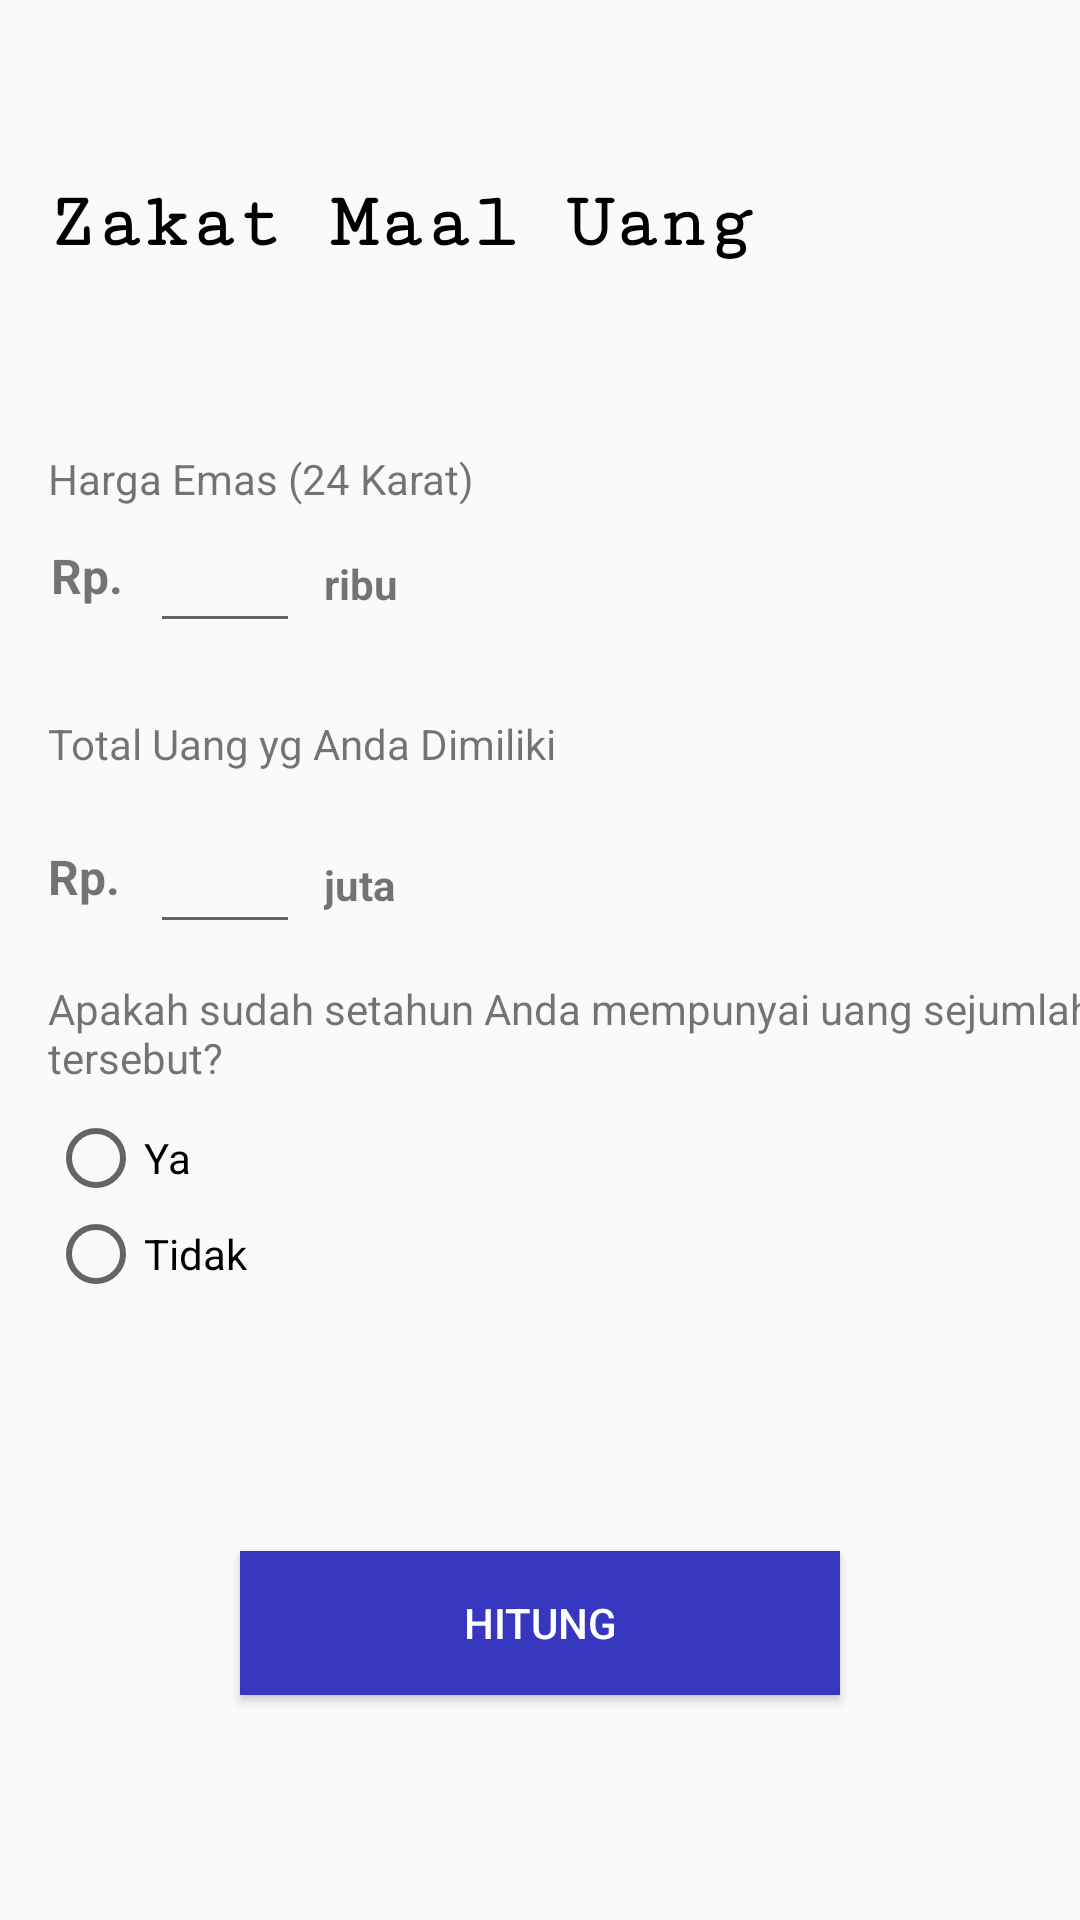

The Android layout XML behind this screen, and the referenced resources:
<!-- AndroidManifest.xml: application theme AppTheme -->
<!-- res/layout/activity_menu_kalkulasi_uang.xml -->
<?xml version="1.0" encoding="utf-8"?>
<androidx.constraintlayout.widget.ConstraintLayout xmlns:android="http://schemas.android.com/apk/res/android"
    xmlns:app="http://schemas.android.com/apk/res-auto"
    xmlns:tools="http://schemas.android.com/tools"
    android:layout_width="match_parent"
    android:layout_height="match_parent"
    tools:context=".MenuKalkulasiUang">


    <TextView
        android:id="@+id/textView7"
        android:layout_width="wrap_content"
        android:layout_height="wrap_content"
        android:layout_marginStart="8dp"
        android:layout_marginTop="12dp"
        android:text="ribu"
        android:textStyle="bold"
        app:layout_constraintStart_toEndOf="@+id/input_harga_emas"
        app:layout_constraintTop_toTopOf="@+id/input_harga_emas" />

    <TextView
        android:id="@+id/textView"
        android:layout_width="wrap_content"
        android:layout_height="wrap_content"
        android:layout_marginStart="16dp"
        android:layout_marginTop="150dp"
        android:text="Harga Emas (24 Karat)"
        app:layout_constraintStart_toStartOf="parent"
        app:layout_constraintTop_toTopOf="parent" />

    <EditText
        android:id="@+id/input_harga_emas"
        android:layout_width="50dp"
        android:layout_height="wrap_content"
        android:layout_marginStart="50dp"
        android:layout_marginTop="4dp"
        android:ems="10"
        android:inputType="number"
        app:layout_constraintStart_toStartOf="parent"
        app:layout_constraintTop_toBottomOf="@+id/textView" />

    <TextView
        android:id="@+id/textView2"
        android:layout_width="wrap_content"
        android:layout_height="wrap_content"
        android:layout_marginStart="16dp"
        android:layout_marginTop="24dp"
        android:text="Total Uang yg Anda Dimiliki"
        app:layout_constraintStart_toStartOf="parent"
        app:layout_constraintTop_toBottomOf="@+id/input_harga_emas" />

    <EditText
        android:id="@+id/input_total_perak"
        android:layout_width="50dp"
        android:layout_height="wrap_content"
        android:layout_marginStart="50dp"
        android:layout_marginTop="16dp"
        android:ems="10"
        android:inputType="number"
        app:layout_constraintStart_toStartOf="parent"
        app:layout_constraintTop_toBottomOf="@+id/textView2" />

    <RadioGroup
        android:layout_width="wrap_content"
        android:layout_height="wrap_content"
        android:layout_marginStart="16dp"
        android:layout_marginTop="8dp"
        android:orientation="vertical"
        app:layout_constraintStart_toStartOf="parent"
        app:layout_constraintTop_toBottomOf="@+id/radioGroup_perak"
        android:id="@+id/radioGroup">

        <RadioButton
            android:id="@+id/rd_perak_setahun_ya"
            android:layout_width="wrap_content"
            android:layout_height="wrap_content"
            android:text="Ya" />

        <RadioButton
            android:id="@+id/rd_perak_setahun_tidak"
            android:layout_width="wrap_content"
            android:layout_height="wrap_content"
            android:text="Tidak" />
    </RadioGroup>

    <TextView
        android:id="@+id/radioGroup_perak"
        android:layout_width="wrap_content"
        android:layout_height="wrap_content"
        android:layout_marginStart="16dp"
        android:layout_marginTop="12dp"
        android:text="Apakah sudah setahun Anda mempunyai uang sejumlah tersebut?"
        app:layout_constraintStart_toStartOf="parent"
        app:layout_constraintTop_toBottomOf="@+id/input_total_perak" />

    <Button
        android:id="@+id/btn_hitung_harta_karun"
        style="@style/buttons"
        android:layout_width="200dp"
        android:layout_height="wrap_content"
        android:layout_marginStart="8dp"
        android:layout_marginEnd="8dp"
        android:layout_marginBottom="75dp"
        android:text="Hitung"
        app:layout_constraintBottom_toBottomOf="parent"
        app:layout_constraintEnd_toEndOf="parent"
        app:layout_constraintStart_toStartOf="parent" />

    <TextView
        android:id="@+id/textView4"
        style="@style/title"
        android:layout_width="wrap_content"
        android:layout_height="wrap_content"
        android:layout_marginStart="16dp"
        android:layout_marginTop="60dp"
        android:text="Zakat Maal Uang"
        app:layout_constraintStart_toStartOf="parent"
        app:layout_constraintTop_toTopOf="parent" />

    <TextView
        android:id="@+id/textView5"
        android:layout_width="wrap_content"
        android:layout_height="wrap_content"
        android:layout_marginStart="16dp"
        android:layout_marginTop="24dp"
        android:text="Rp."
        android:textSize="16sp"
        android:textStyle="bold"
        app:layout_constraintStart_toStartOf="parent"
        app:layout_constraintTop_toBottomOf="@+id/textView2" />

    <TextView
        android:id="@+id/textView6"
        android:layout_width="wrap_content"
        android:layout_height="wrap_content"
        android:layout_marginStart="16dp"
        android:layout_marginTop="8dp"
        android:layout_marginEnd="8dp"
        android:text="Rp."
        android:textSize="16sp"
        android:textStyle="bold"
        app:layout_constraintEnd_toStartOf="@+id/input_harga_emas"
        app:layout_constraintStart_toStartOf="parent"
        app:layout_constraintTop_toTopOf="@+id/input_harga_emas" />

    <TextView
        android:id="@+id/textView3"
        android:layout_width="wrap_content"
        android:layout_height="wrap_content"
        android:layout_marginStart="8dp"
        android:layout_marginTop="12dp"
        android:text="juta"
        android:textStyle="bold"
        app:layout_constraintStart_toEndOf="@+id/input_total_perak"
        app:layout_constraintTop_toTopOf="@+id/input_total_perak" />

</androidx.constraintlayout.widget.ConstraintLayout>
<!-- resources referenced by this layout -->
<resources>
  <style name="buttons">
          <item name="android:textColor">#ffffff</item>
          <item name="android:background">#3636BE</item>
      </style>
  <style name="title">
          <item name="android:fontFamily">serif-monospace</item>
          <item name="android:textSize">26sp</item>
          <item name="android:textColor">#000000</item>
          <item name="android:textStyle">bold</item>
      </style>
  <style name="AppTheme" parent="Theme.AppCompat.Light.NoActionBar">
          
          <item name="colorPrimary">@color/colorPrimary</item>
          <item name="colorPrimaryDark">@color/colorPrimaryDark</item>
          <item name="colorAccent">@color/colorAccent</item>
  
      </style>
  <!-- not gathered from this repository: default colours our renderer supplied (Android Studio template values) -->
  <color name="colorPrimary">#FF6200EE</color>
  <color name="colorPrimaryDark">#FF3700B3</color>
  <color name="colorAccent">#FF03DAC5</color>
</resources>
